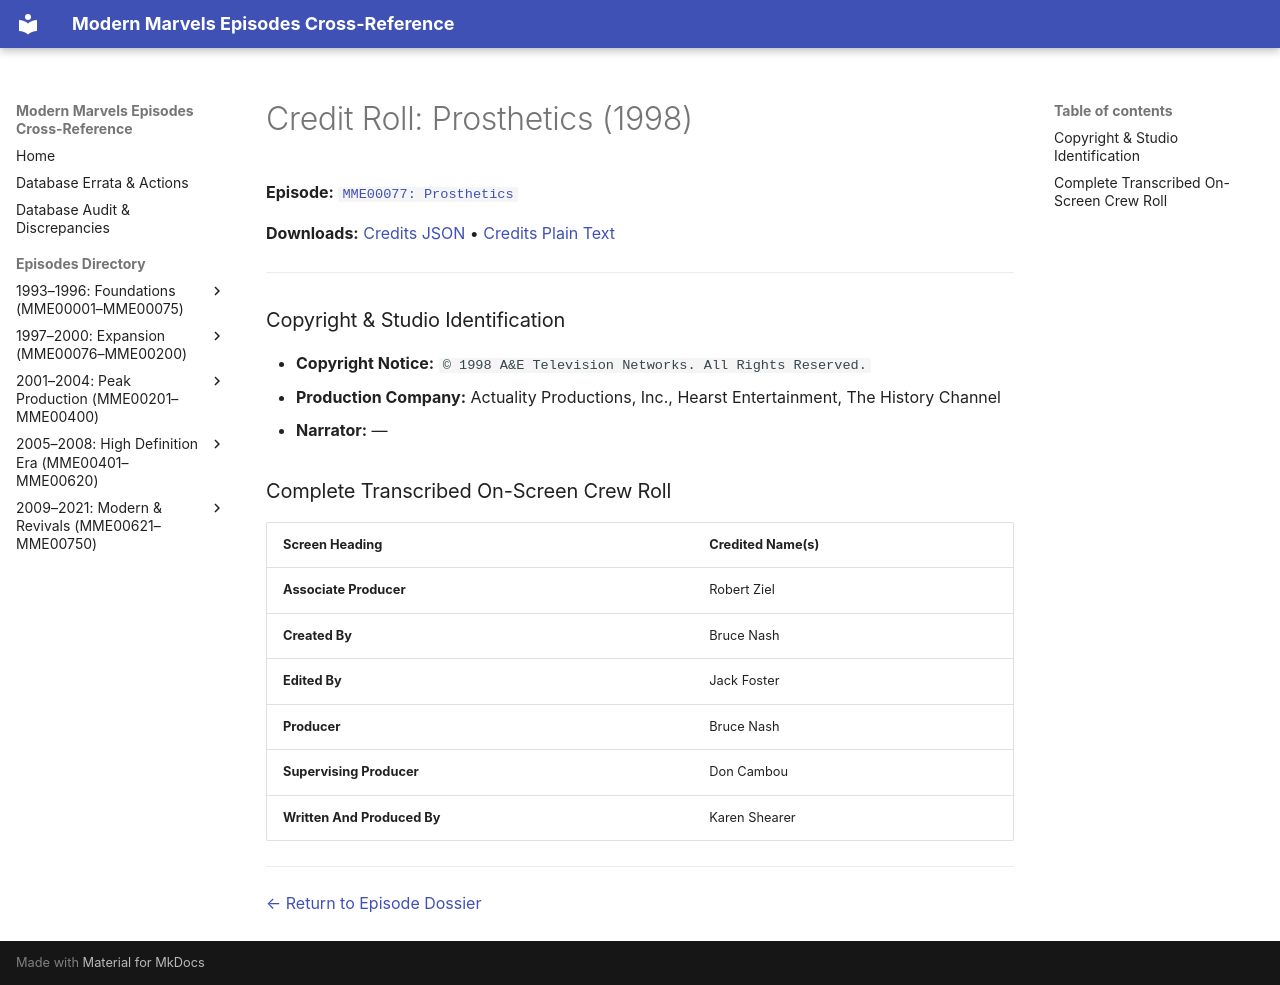

repository: ModernMarvelsFan/ModernMarvels · page: credits/MME00077-credits/index.html · generator: mkdocs

# Credit Roll: Prosthetics (1998)
**Episode:** [`MME00077: Prosthetics`](../episodes/MME00077.md)

**Downloads:** [Credits JSON](json/MME00077-credits.json) • [Credits Plain Text](txt/MME00077-credits.txt)

---

### Copyright & Studio Identification
* **Copyright Notice:** `© 1998 A&E Television Networks. All Rights Reserved.`
* **Production Company:** Actuality Productions, Inc., Hearst Entertainment, The History Channel
* **Narrator:** —

### Complete Transcribed On-Screen Crew Roll

| Screen Heading | Credited Name(s) |
| :--- | :--- |
| **Associate Producer** | Robert Ziel |
| **Created By** | Bruce Nash |
| **Edited By** | Jack Foster |
| **Producer** | Bruce Nash |
| **Supervising Producer** | Don Cambou |
| **Written And Produced By** | Karen Shearer |

---
[← Return to Episode Dossier](../episodes/MME00077.md)
